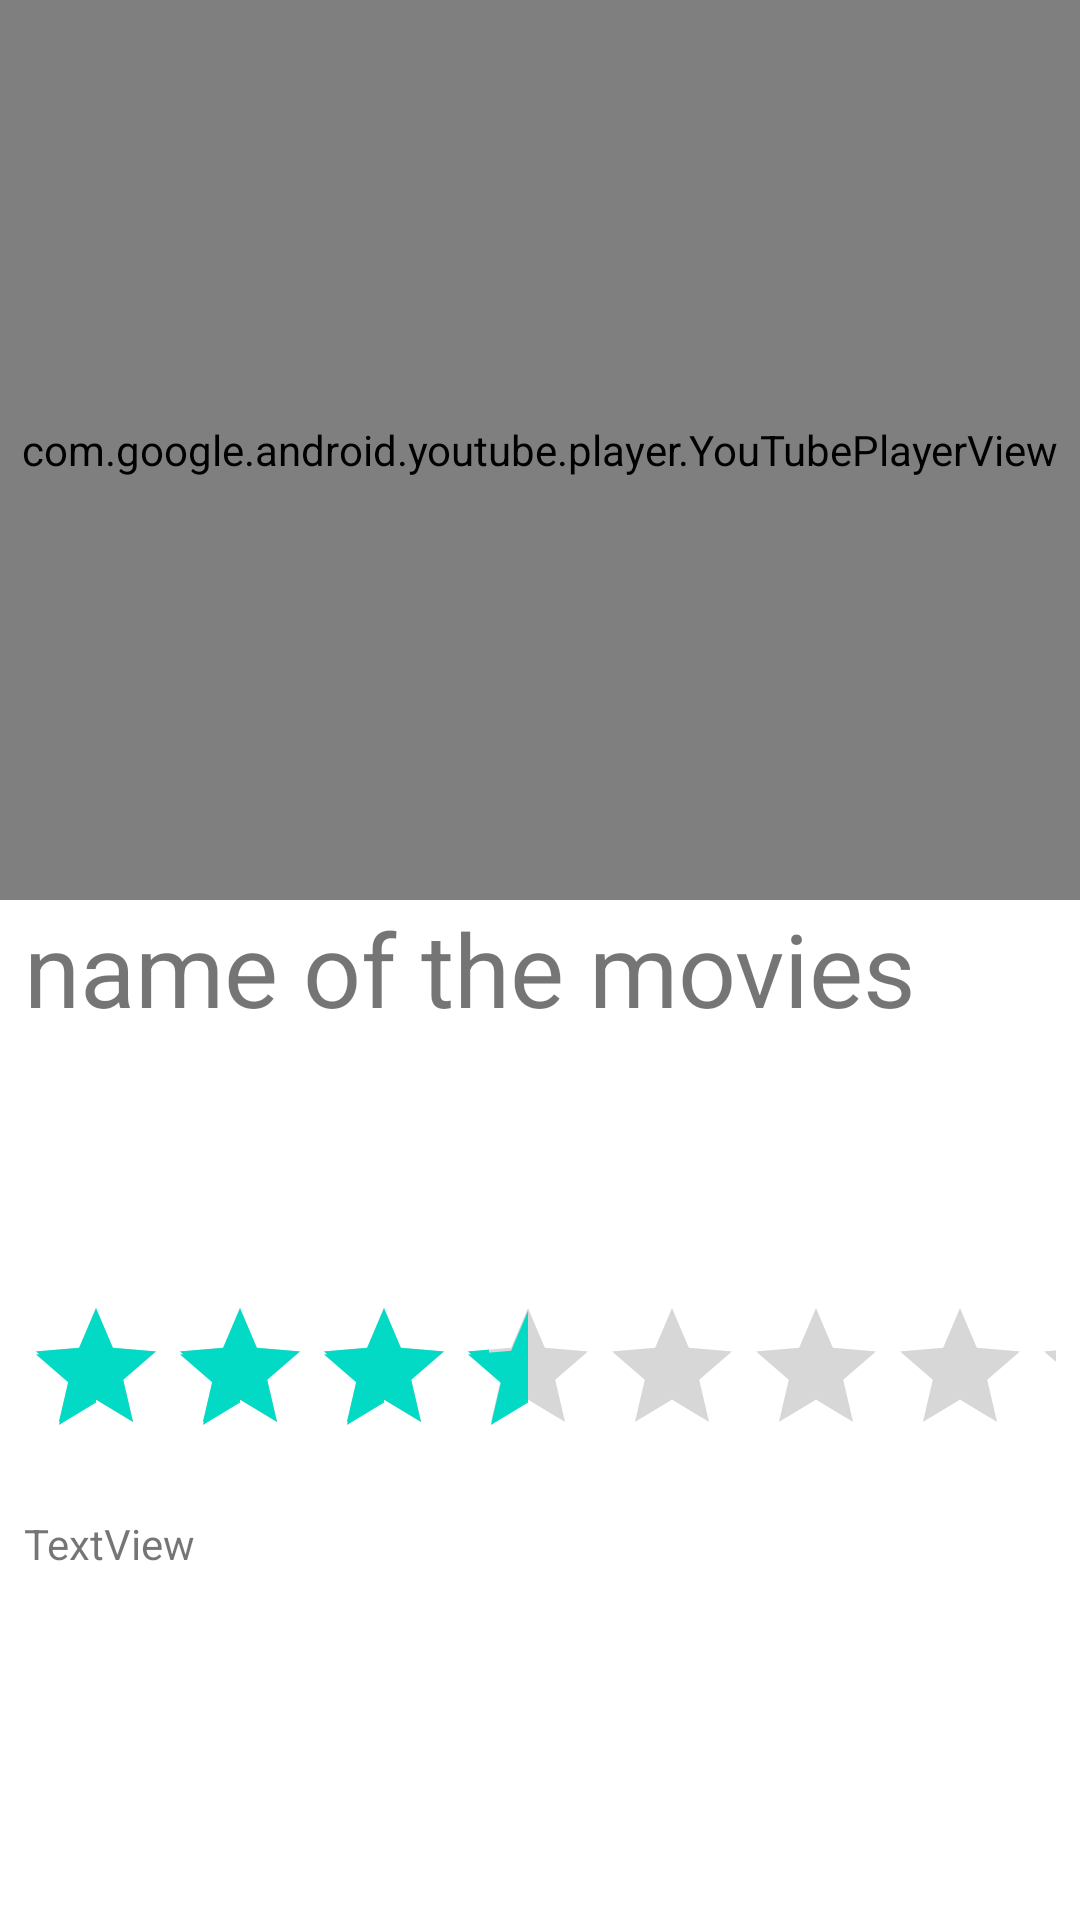

Reconstruct the res/layout file that produces this screen, plus the resources it refers to.
<!-- AndroidManifest.xml: application theme Theme.CrowsFlixster -->
<!-- res/layout/activity_detail.xml -->
<?xml version="1.0" encoding="utf-8"?>
<LinearLayout xmlns:android="http://schemas.android.com/apk/res/android"
    xmlns:app="http://schemas.android.com/apk/res-auto"
    xmlns:tools="http://schemas.android.com/tools"
    android:layout_width="match_parent"
    android:layout_height="match_parent"
    android:orientation="vertical"
    tools:context=".DetailActivity">

    <com.google.android.youtube.player.YouTubePlayerView
        android:id="@+id/player"
        android:layout_width="match_parent"
        android:layout_height="300dp"/>


    <TextView
        android:id="@+id/tvTitle"
        android:layout_width="match_parent"
        android:layout_height="116dp"
        android:layout_marginStart="8dp"
        android:layout_marginBottom="8dp"
        android:text="name of the movies"
        android:textSize="34dp" />

    <RatingBar
        android:id="@+id/rbVoteAverage"
        android:layout_width="wrap_content"

        android:layout_height="wrap_content"
        android:layout_marginStart="8dp"
        android:layout_marginTop="8dp"
        android:layout_marginEnd="8dp"
        android:layout_marginBottom="8dp"
        android:isIndicator="true"
        android:numStars="10"
        android:rating="4.5"
        android:stepSize=".5" />

    <TextView
        android:id="@+id/tvOverview"
        android:layout_width="match_parent"
        android:layout_height="wrap_content"
        android:layout_marginStart="8dp"
        android:layout_marginTop="8dp"
        android:layout_marginEnd="8dp"


        android:text="TextView" />
</LinearLayout>
<!-- resources referenced by this layout -->
<resources>
  <style name="Theme.CrowsFlixster" parent="Theme.MaterialComponents.DayNight.DarkActionBar">
          
          <item name="colorPrimary">@color/purple_500</item>
          <item name="colorPrimaryVariant">@color/purple_700</item>
          <item name="colorOnPrimary">@color/white</item>
          
          <item name="colorSecondary">@color/teal_200</item>
          <item name="colorSecondaryVariant">@color/teal_700</item>
          <item name="colorOnSecondary">@color/black</item>
          
          <item name="android:statusBarColor" tools:targetApi="l">?attr/colorPrimaryVariant</item>
          
      </style>
  <!-- not gathered from this repository: default colours our renderer supplied (Android Studio template values) -->
  <color name="purple_500">#FF6200EE</color>
  <color name="purple_700">#FF3700B3</color>
  <color name="teal_200">#FF03DAC5</color>
  <color name="teal_700">#FF018786</color>
  <color name="black">#FF000000</color>
  <color name="white">#FFFFFFFF</color>
</resources>
